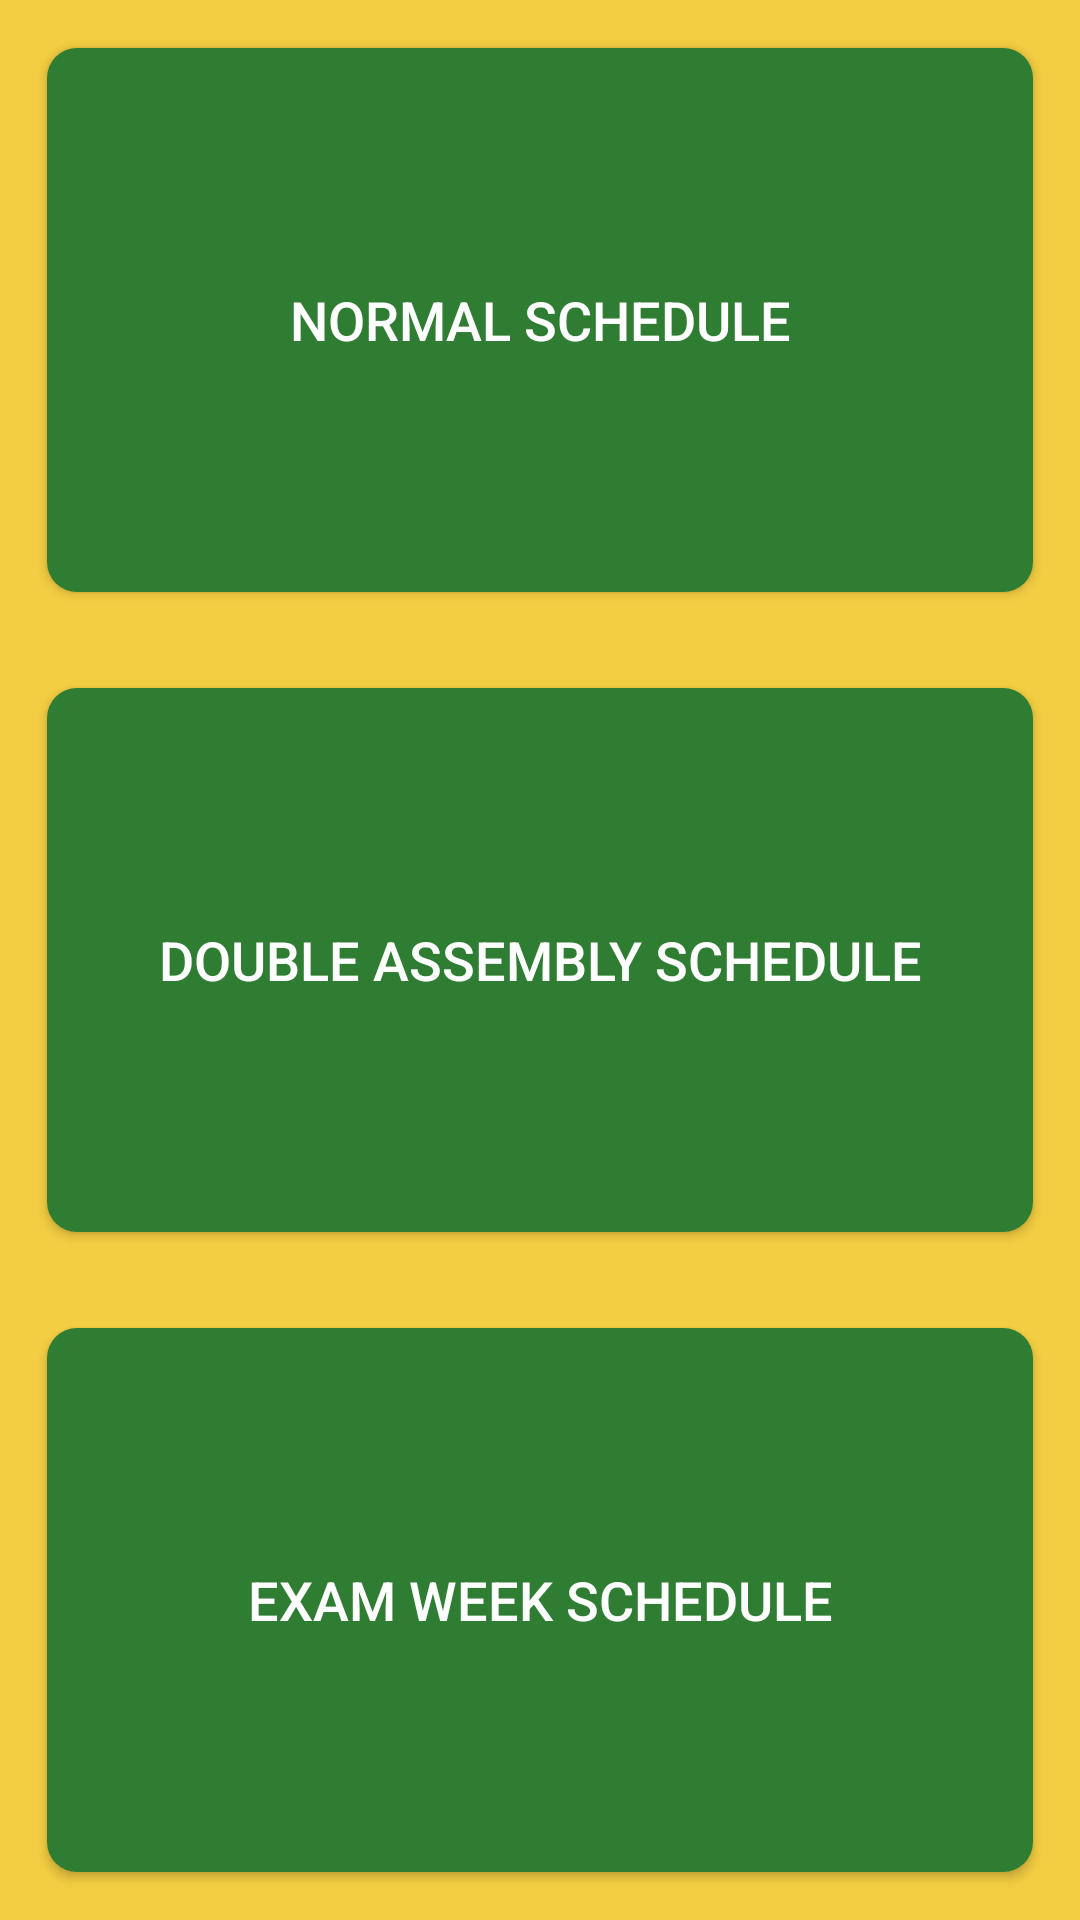

Android layout source for this screen:
<!-- AndroidManifest.xml: application theme AppTheme -->
<!-- res/layout/activity_bell_schedule.xml -->
<?xml version="1.0" encoding="utf-8"?>
<LinearLayout xmlns:android="http://schemas.android.com/apk/res/android"
    xmlns:tools="http://schemas.android.com/tools"
    android:id="@+id/activity_bell_schedule"
    android:layout_width="match_parent"
    android:layout_height="match_parent"
    android:paddingBottom="@dimen/activity_vertical_margin"
    android:paddingLeft="@dimen/activity_horizontal_margin"
    android:paddingRight="@dimen/activity_horizontal_margin"
    android:paddingTop="@dimen/activity_vertical_margin"
    android:background="#f4ce42"
    tools:context="com.example.yug.huronhighschoolapp.BellSchedule"
    android:orientation="vertical">


    <Button
        android:text="Normal Schedule"
        android:layout_width="match_parent"
        android:layout_height="wrap_content"
        android:id="@+id/normalbutton"
        android:background="@drawable/shape1"
        android:layout_margin="16dp"
        android:height="2dp"
        android:textSize="18dp"
        android:textColor="#FFFFFF"
        android:layout_weight="1"/>

    <Button
        android:text="Double Assembly Schedule"
        android:layout_width="match_parent"
        android:layout_height="wrap_content"
        android:layout_below="@+id/normalbutton"
        android:background="@drawable/shape1"
        android:height="2dp"
        android:textSize="18dp"
        android:layout_margin="16dp"
        android:textColor="#FFFFFF"
        android:layout_weight="1"
        android:id="@+id/doublebutton"/>

    <Button
        android:text="Exam Week Schedule"
        android:layout_width="match_parent"
        android:layout_height="wrap_content"
        android:layout_below="@+id/doublebutton"
        android:background="@drawable/shape1"
        android:height="2dp"
        android:textSize="18dp"
        android:layout_margin="16dp"
        android:textColor="#FFFFFF"
        android:layout_weight="1"
        android:id="@+id/button3"/>

</LinearLayout>
<!-- resources referenced by this layout -->
<resources>
  <!-- drawable shape1 (drawable) -->
  <?xml version="1.0" encoding="utf-8"?>
  <shape xmlns:android="http://schemas.android.com/apk/res/android"
      android:shape="rectangle" android:padding="10dp">
      <solid android:color="#2E7D32"/>
      <corners android:radius="10dp"/>
  </shape>
  <style name="AppTheme" parent="android:Theme.Material">
          
          <item name="android:windowNoTitle">true</item>
          <item name="android:windowActionBar">false</item>
          <item name="android:colorPrimaryDark">@color/colorPrimaryDark</item>
          <item name="android:colorPrimary">@color/colorPrimary</item>
          <item name="android:colorAccent">@color/colorAccent</item>
          <item name="android:windowBackground">@color/windowBackground</item>
          <item name="android:navigationBarColor">@color/navigationBarColor</item>
          <item name="android:textColorPrimary">@color/textColorPrimary</item>
      </style>
  <color name="colorPrimaryDark">#1B5E20</color>
  <color name="colorPrimary">#2E7D32</color>
  <color name="colorAccent">#69F0AE</color>
  <color name="windowBackground">#2E7D32</color>
  <color name="navigationBarColor">#000000</color>
  <color name="textColorPrimary">#000000</color>
</resources>
